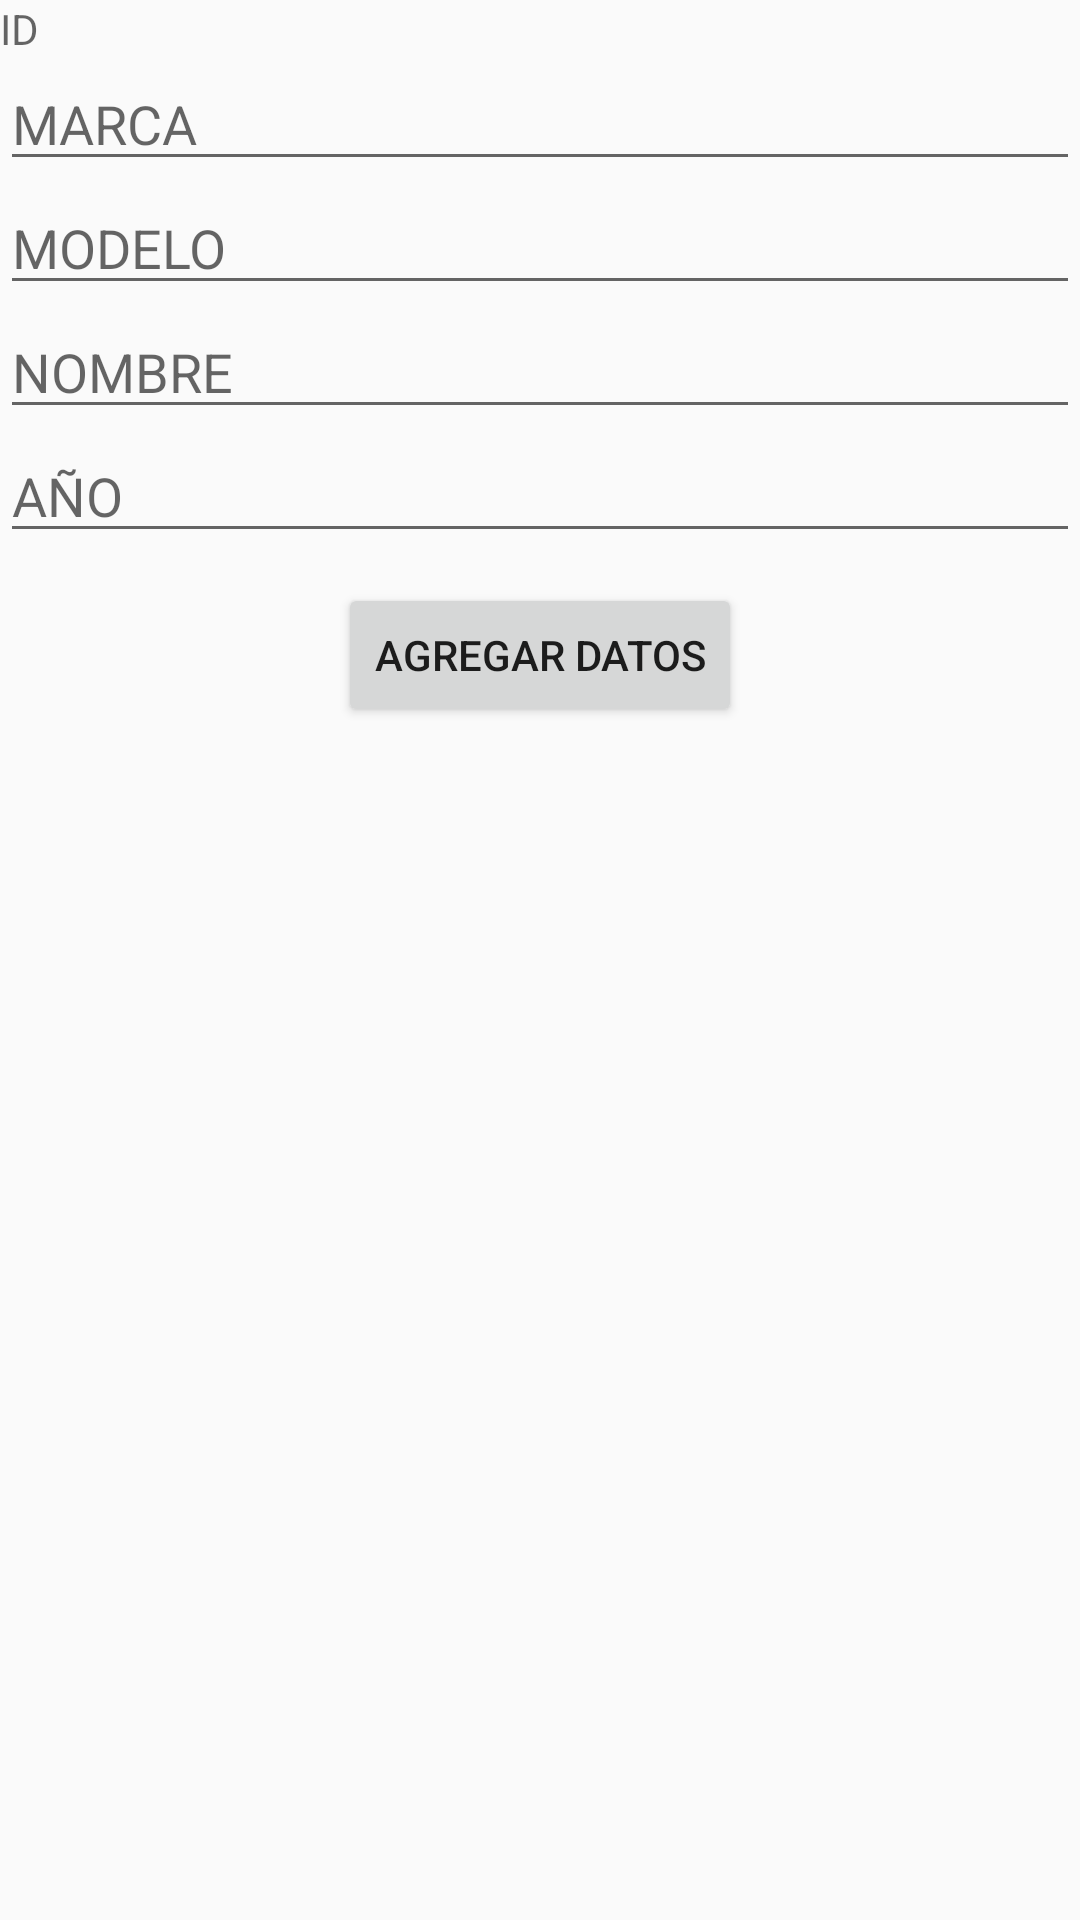

Write the Android layout XML for this screen, with the resource values it uses.
<!-- AndroidManifest.xml: application theme Theme.AppCompat.Light.NoActionBar -->
<!-- res/layout/act_formulario.xml -->
<?xml version="1.0" encoding="utf-8"?>
<RelativeLayout xmlns:android="http://schemas.android.com/apk/res/android"
    xmlns:app="http://schemas.android.com/apk/res-auto"
    xmlns:tools="http://schemas.android.com/tools"
    android:layout_width="match_parent"
    android:layout_height="match_parent"
    tools:context=".Activitis.formulario">
    <TextView
        android:id="@+id/TxtVId"
        android:layout_width="match_parent"
        android:layout_height="wrap_content"
        android:layout_alignParentTop="true"
        android:hint="ID"/>
    <EditText
        android:layout_width="match_parent"
        android:layout_height="wrap_content"
        android:hint="MARCA"
        android:id="@+id/marcaId"
        android:layout_below="@+id/TxtVId"/>
    <EditText
        android:layout_width="match_parent"
        android:layout_height="wrap_content"
        android:hint="MODELO"
        android:id="@+id/modeloId"
        android:layout_below="@+id/marcaId"/>
    <EditText
        android:layout_width="match_parent"
        android:layout_height="wrap_content"
        android:hint="NOMBRE"
        android:id="@+id/nombreId"
        android:layout_below="@+id/modeloId"/>
    <EditText
        android:layout_width="match_parent"
        android:layout_height="wrap_content"
        android:hint="AÑO"
        android:inputType="number"
        android:id="@+id/añoId"
        android:layout_below="@+id/nombreId"/>
    <Button
        android:layout_width="wrap_content"
        android:layout_height="wrap_content"
        android:layout_marginTop="10dp"
        android:layout_centerHorizontal="true"
        android:layout_below="@id/añoId"
        android:text="Agregar datos"
        android:id="@+id/boton_agregarId"/>




</RelativeLayout>
<!-- resources referenced by this layout -->
<resources>

</resources>
